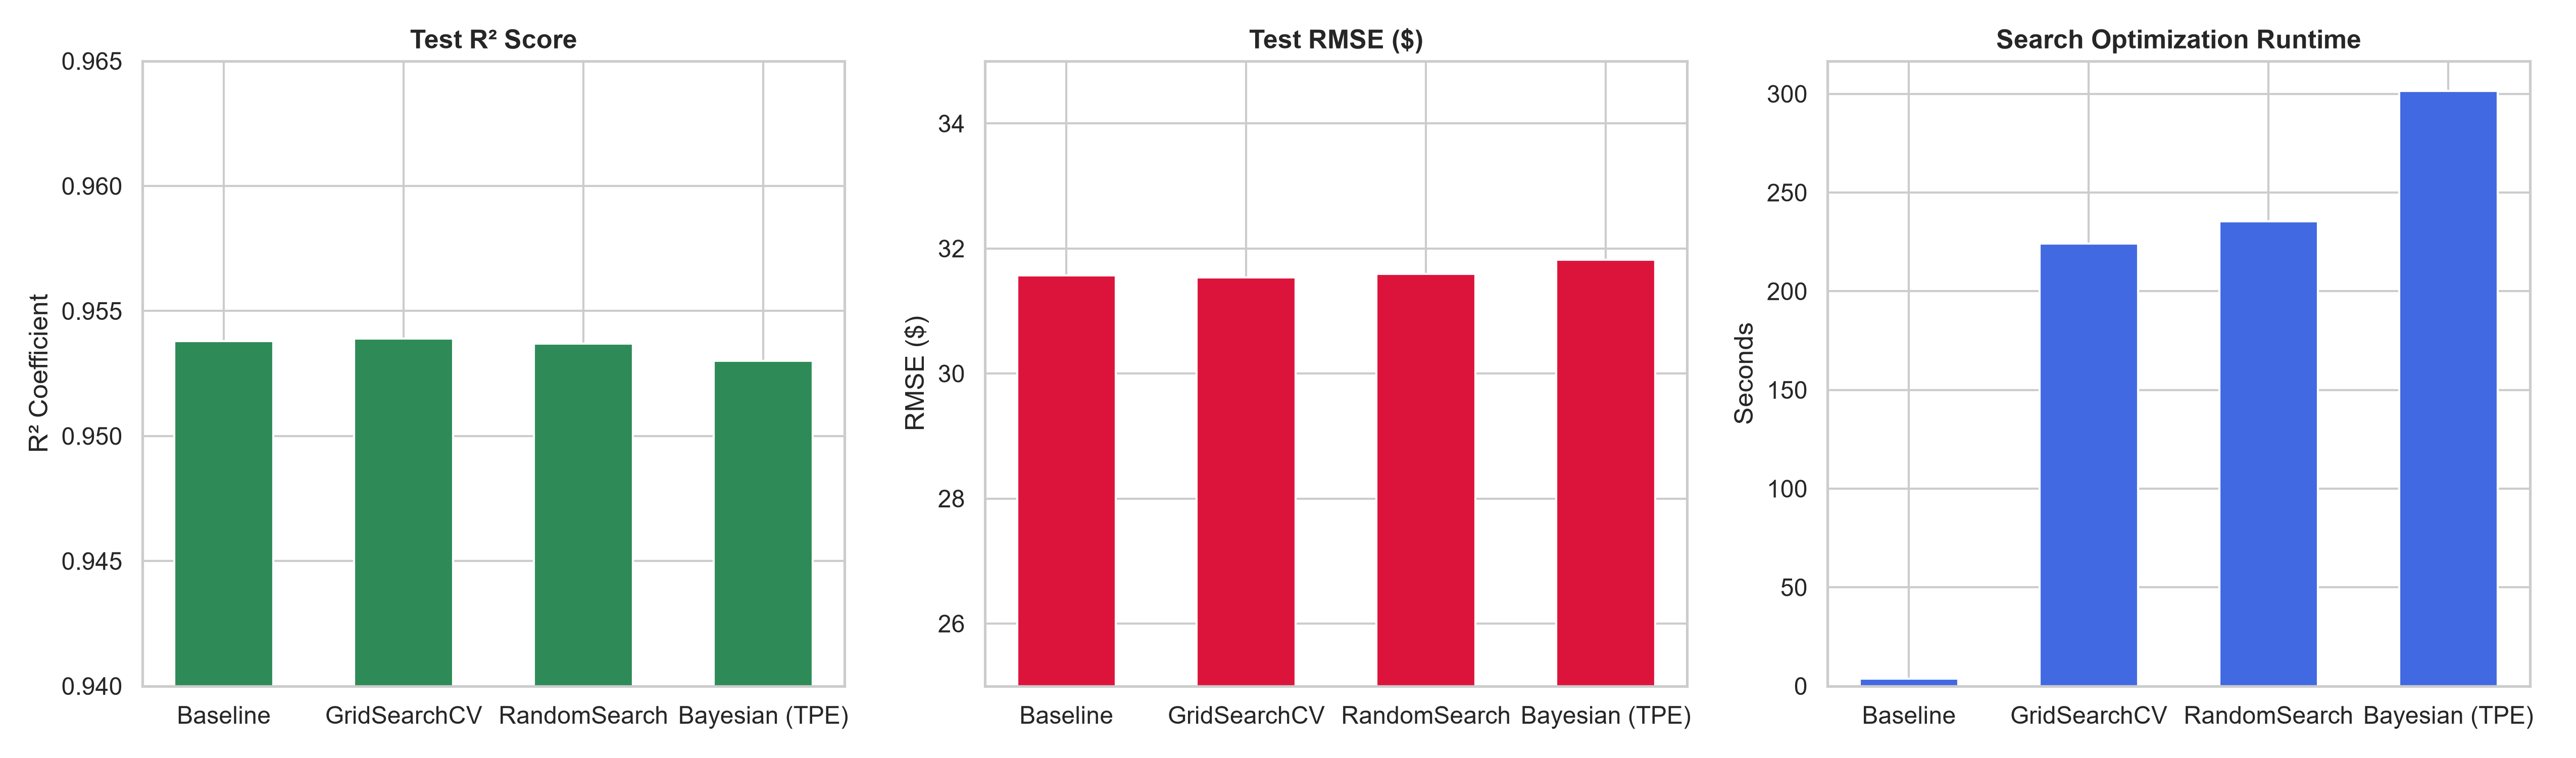

The table this chart was drawn from, first rows:
Search_Method, Configurations_Explored, Search_Space_Type, Runtime_Seconds, Best_CV_R2, Test_R2, Test_RMSE, Test_MAE, Train_Test_Gap_R2, Overfitting_Risk
Default Baseline (No Tuning), 1, Fixed Default Parameters, 3.82, 0.9538, 0.9538, 31.57, 24.95, 0.0395, High (Train R² = 0.992 vs Test R² = 0.95…
GridSearchCV, 24, Exhaustive Cartesian Grid, 224, 0.9506, 0.9539, 31.54, 24.9, 0.0345, Low (Controlled max_depth & min_samples_…
RandomizedSearchCV, 25, Stochastic Distribution Sampling, 235.3, 0.9518, 0.9537, 31.59, 24.93, 0.0384, Low (Constrained parameter space)
Bayesian Optimization (Optuna TPE), 25, Probabilistic TPE Surrogate Model, 301.6, 0.9511, 0.953, 31.82, 25.02, 0.0353, Minimal (Optimal Bias-Variance Tradeoff)
